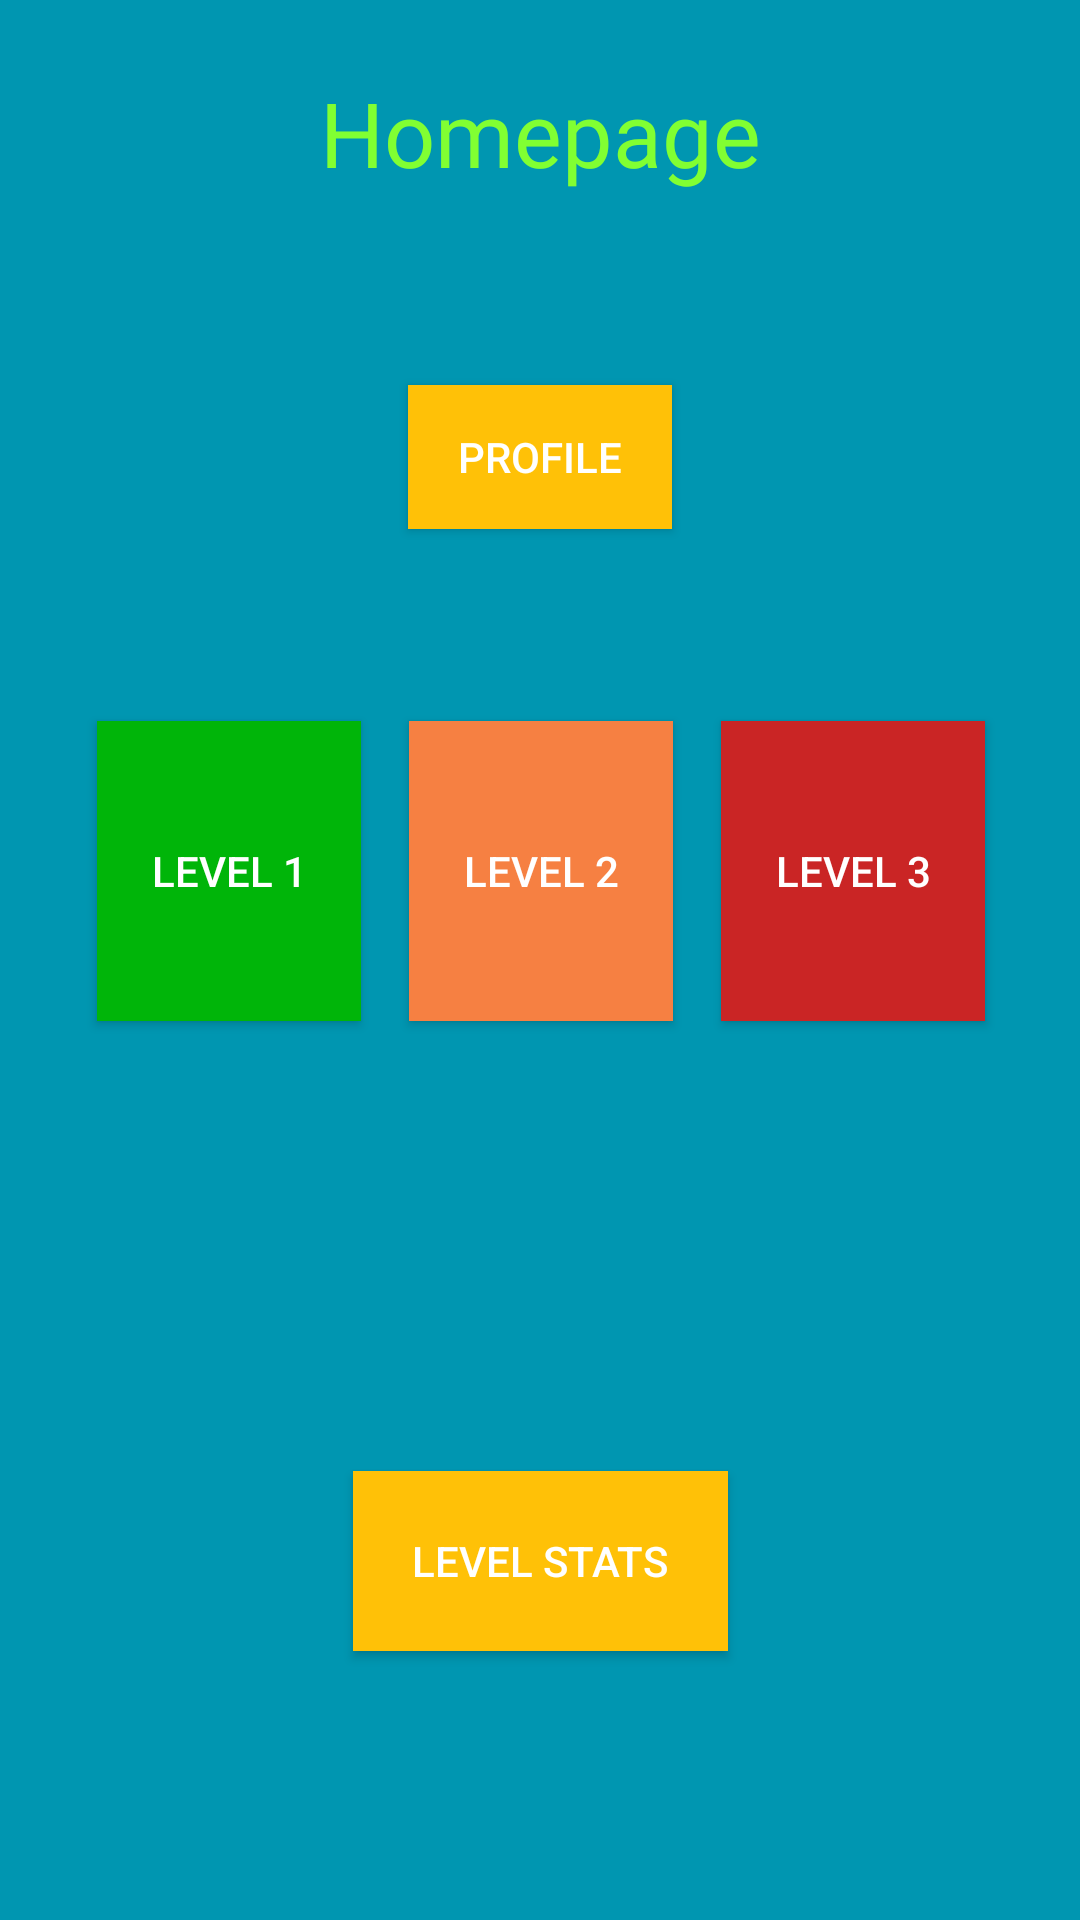

The Android layout XML behind this screen, and the referenced resources:
<!-- AndroidManifest.xml: application theme Theme.Design.NoActionBar -->
<!-- res/layout/activity_main.xml -->
<?xml version="1.0" encoding="utf-8"?>
<androidx.constraintlayout.widget.ConstraintLayout xmlns:android="http://schemas.android.com/apk/res/android"
    xmlns:app="http://schemas.android.com/apk/res-auto"
    xmlns:tools="http://schemas.android.com/tools"
    android:layout_width="match_parent"
    android:layout_height="match_parent"
    android:background="#0096B1"
    tools:context=".MainActivity">

    <TextView
        android:id="@+id/homePageView"
        android:layout_width="wrap_content"
        android:layout_height="wrap_content"
        android:fontFamily="@font/autour_one"
        android:text="Homepage"
        android:textColor="#81FF32"
        android:textSize="30sp"
        app:layout_constraintBottom_toBottomOf="parent"
        app:layout_constraintEnd_toEndOf="parent"
        app:layout_constraintStart_toStartOf="parent"
        app:layout_constraintTop_toTopOf="parent"
        app:layout_constraintVertical_bias="0.04000002" />

    <Button
        android:id="@+id/levelStatsBtn"
        android:layout_width="125dp"
        android:layout_height="60dp"
        android:layout_marginTop="150dp"
        android:background="#FFC107"
        android:text="Level Stats"
        app:layout_constraintEnd_toEndOf="parent"
        app:layout_constraintStart_toStartOf="parent"
        app:layout_constraintTop_toBottomOf="@+id/levelTwoBtn" />

    <Button
        android:id="@+id/levelOneBtn"
        android:layout_width="wrap_content"
        android:layout_height="100dp"
        android:layout_marginTop="64dp"
        android:layout_marginEnd="16dp"
        android:background="#00B509"
        android:text="Level 1"
        app:layout_constraintEnd_toStartOf="@+id/levelTwoBtn"
        app:layout_constraintTop_toBottomOf="@+id/profileBtn" />

    <Button
        android:id="@+id/levelTwoBtn"
        android:layout_width="wrap_content"
        android:layout_height="100dp"
        android:layout_marginTop="64dp"
        android:background="#F68042"
        android:text="Level 2"
        app:layout_constraintEnd_toEndOf="parent"
        app:layout_constraintHorizontal_bias="0.501"
        app:layout_constraintStart_toStartOf="parent"
        app:layout_constraintTop_toBottomOf="@+id/profileBtn" />

    <Button
        android:id="@+id/levelThreeBtn"
        android:layout_width="wrap_content"
        android:layout_height="100dp"
        android:layout_marginStart="16dp"
        android:layout_marginTop="64dp"
        android:background="#CA2525"
        android:text="level 3"
        app:layout_constraintStart_toEndOf="@+id/levelTwoBtn"
        app:layout_constraintTop_toBottomOf="@+id/profileBtn" />

    <Button
        android:id="@+id/profileBtn"
        android:layout_width="wrap_content"
        android:layout_height="wrap_content"
        android:layout_marginTop="64dp"
        android:background="#FFC107"
        android:text="Profile"
        app:layout_constraintEnd_toEndOf="parent"
        app:layout_constraintStart_toStartOf="parent"
        app:layout_constraintTop_toBottomOf="@+id/homePageView" />

</androidx.constraintlayout.widget.ConstraintLayout>
<!-- resources referenced by this layout -->
<resources>

</resources>
